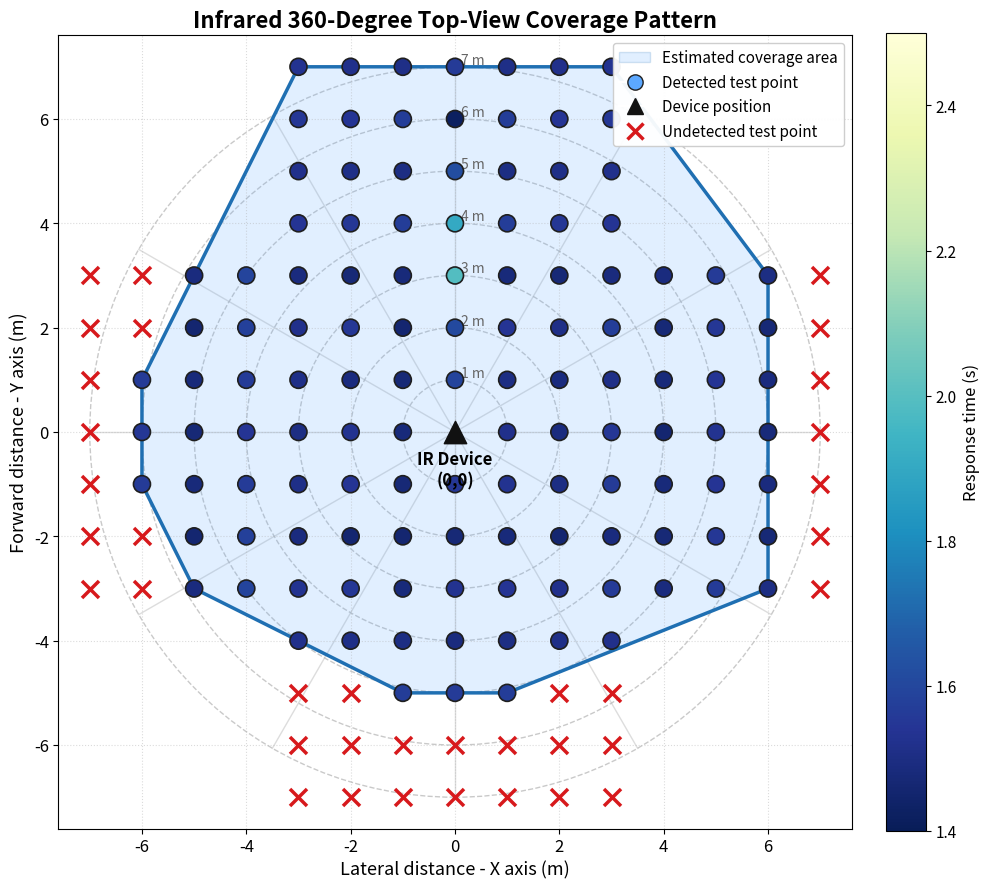
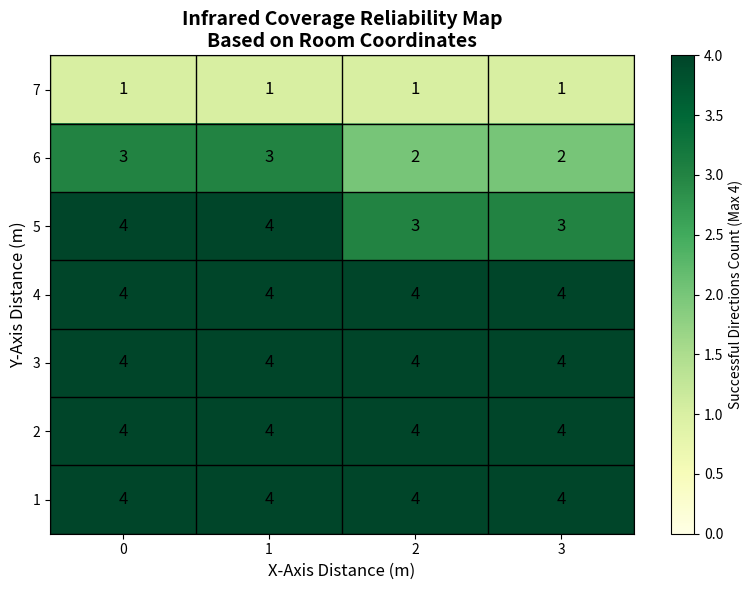
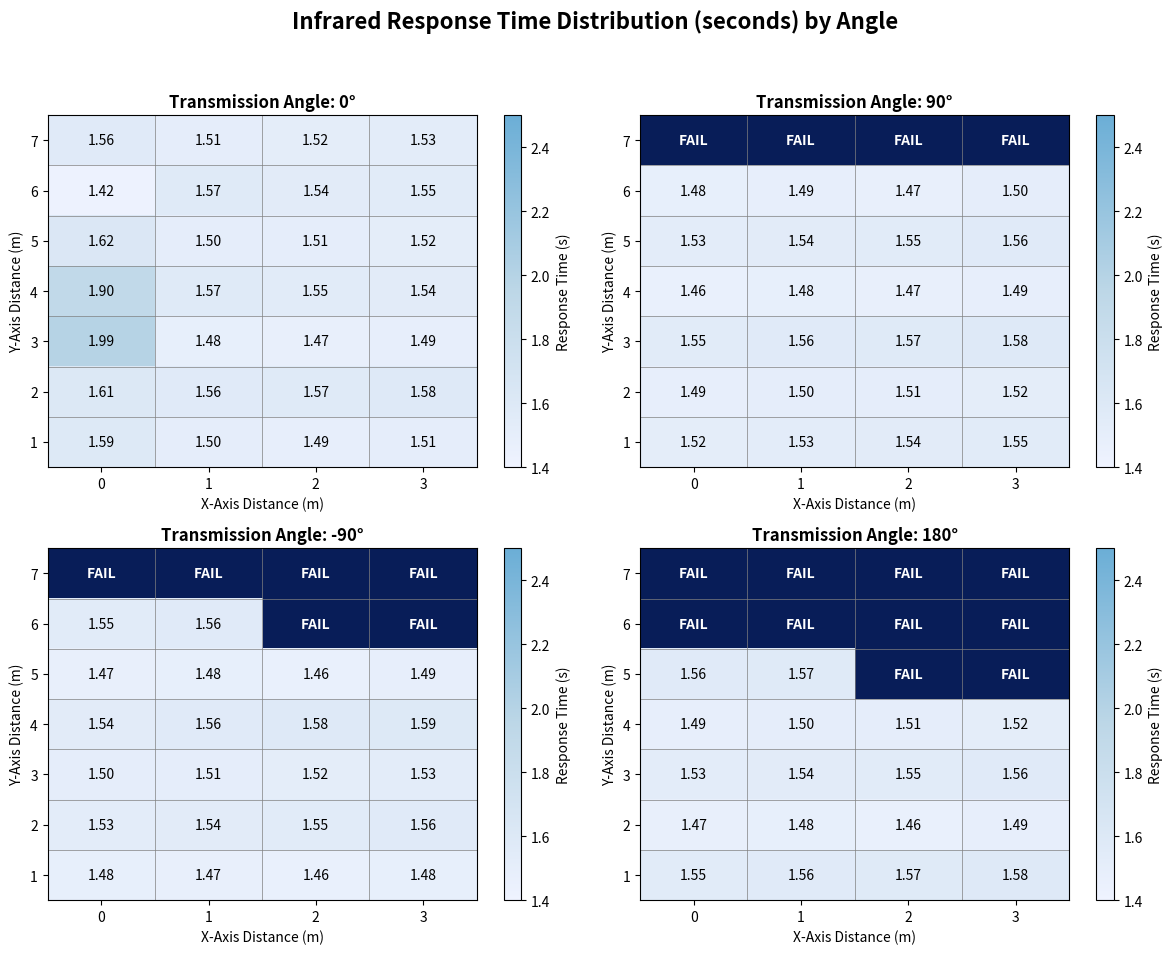

Source code (Python) for these figures, in order:
import pandas as pd
import numpy as np
import matplotlib.pyplot as plt
import matplotlib.colors as mcolors
from matplotlib.lines import Line2D
from matplotlib.patches import Patch

# 1. Dataset based on the IR testing table in your thesis
# Format: [X, Y, 0_deg, 90_deg, -90_deg, 180_deg]
# 'None' values represent 'FAIL' or Undetected
data = [
    [0, 1, 1.59, 1.52, 1.48, 1.55],
    [0, 2, 1.61, 1.49, 1.53, 1.47],
    [0, 3, 1.99, 1.55, 1.50, 1.53],
    [0, 4, 1.90, 1.46, 1.54, 1.49],
    [0, 5, 1.62, 1.53, 1.47, 1.56],
    [0, 6, 1.42, 1.48, 1.55, None],
    [0, 7, 1.56, None, None, None],
    [1, 1, 1.50, 1.53, 1.47, 1.56],
    [1, 2, 1.56, 1.50, 1.54, 1.48],
    [1, 3, 1.48, 1.56, 1.51, 1.54],
    [1, 4, 1.57, 1.48, 1.56, 1.50],
    [1, 5, 1.50, 1.54, 1.48, 1.57],
    [1, 6, 1.57, 1.49, 1.56, None],
    [1, 7, 1.51, None, None, None],
    [2, 1, 1.49, 1.54, 1.46, 1.57],
    [2, 2, 1.57, 1.51, 1.55, 1.46],
    [2, 3, 1.47, 1.57, 1.52, 1.55],
    [2, 4, 1.55, 1.47, 1.58, 1.51],
    [2, 5, 1.51, 1.55, 1.46, None],
    [2, 6, 1.54, 1.47, None, None],
    [2, 7, 1.52, None, None, None],
    [3, 1, 1.51, 1.55, 1.48, 1.58],
    [3, 2, 1.58, 1.52, 1.56, 1.49],
    [3, 3, 1.49, 1.58, 1.53, 1.56],
    [3, 4, 1.54, 1.49, 1.59, 1.52],
    [3, 5, 1.52, 1.56, 1.49, None],
    [3, 6, 1.55, 1.50, None, None],
    [3, 7, 1.53, None, None, None],
]

columns = ['X', 'Y', '0°', '90°', '-90°', '180°']
df = pd.DataFrame(data, columns=columns)

# Calculate the number of successful directions per coordinate (max 4)
df['Success_Count'] = df[['0°', '90°', '-90°', '180°']].notna().sum(axis=1)


def plot_matrix_heatmap(ax, matrix, annot_labels, cmap, vmin, vmax,
                        cbar_label, linecolor="gray", linewidth=0.5,
                        annot_size=11):
    values = matrix.to_numpy(dtype=float)
    masked_values = np.ma.masked_invalid(values)

    image = ax.imshow(masked_values, cmap=cmap, vmin=vmin, vmax=vmax,
                      aspect="auto")

    ax.set_xticks(np.arange(len(matrix.columns)))
    ax.set_xticklabels(matrix.columns)
    ax.set_yticks(np.arange(len(matrix.index)))
    ax.set_yticklabels(matrix.index)

    ax.set_xticks(np.arange(-0.5, len(matrix.columns), 1), minor=True)
    ax.set_yticks(np.arange(-0.5, len(matrix.index), 1), minor=True)
    ax.grid(which="minor", color=linecolor, linestyle="-",
            linewidth=linewidth)
    ax.tick_params(which="minor", bottom=False, left=False)

    for row_idx in range(len(matrix.index)):
        for col_idx in range(len(matrix.columns)):
            label = str(annot_labels.iloc[row_idx, col_idx])
            text_color = "white" if label == "FAIL" else "black"
            weight = "bold" if label == "FAIL" else "normal"
            ax.text(col_idx, row_idx, label, ha="center", va="center",
                    fontsize=annot_size, color=text_color,
                    fontweight=weight)

    cbar = plt.colorbar(image, ax=ax)
    cbar.set_label(cbar_label)
    return image


def mirrored_axis_points(x, y):
    if x == 0:
        return [(0, y)]
    return [(-x, y), (x, y)]


def transform_ir_points(x, y, angle_label):
    """
    Mengubah titik uji lokal menjadi titik tampak atas 360 derajat.
    0 derajat = depan, 90 derajat = kanan, -90 derajat = kiri,
    180 derajat = belakang.
    """
    if angle_label == '0°':
        return mirrored_axis_points(x, y)
    if angle_label == '180°':
        return mirrored_axis_points(x, -y)
    if angle_label == '90°':
        return [(py, px) for px, py in mirrored_axis_points(x, y)]
    if angle_label == '-90°':
        return [(-py, px) for px, py in mirrored_axis_points(x, y)]
    return []


def build_top_view_points(source_df, value_columns):
    """
    Membuat titik coverage pandang atas dari tiap kolom sudut pengambilan.
    Setiap nilai response time dipetakan ke posisi arah pengambilan aslinya.
    """
    points = []
    for _, row in source_df.iterrows():
        for angle_label in value_columns:
            response_time = row[angle_label]
            detected = pd.notnull(response_time)
            for point_x, point_y in transform_ir_points(row['X'], row['Y'], angle_label):
                points.append({
                    'X': point_x,
                    'Y': point_y,
                    'Detected': detected,
                    'Response_Time': response_time if detected else np.nan,
                    'Direction': angle_label,
                    'Radius': np.hypot(point_x, point_y),
                    'Angle': np.arctan2(point_y, point_x),
                })

    return pd.DataFrame(points)


def coverage_boundary(points_df):
    detected = points_df[points_df['Detected']].copy()
    if detected.empty:
        return pd.DataFrame(columns=['X', 'Y'])

    points = [(0.0, 0.0)]
    points.extend(detected[['X', 'Y']].drop_duplicates().itertuples(index=False, name=None))
    points = sorted(set(points))

    def cross(origin, point_a, point_b):
        return ((point_a[0] - origin[0]) * (point_b[1] - origin[1])
                - (point_a[1] - origin[1]) * (point_b[0] - origin[0]))

    lower = []
    for point in points:
        while len(lower) >= 2 and cross(lower[-2], lower[-1], point) <= 0:
            lower.pop()
        lower.append(point)

    upper = []
    for point in reversed(points):
        while len(upper) >= 2 and cross(upper[-2], upper[-1], point) <= 0:
            upper.pop()
        upper.append(point)

    hull = lower[:-1] + upper[:-1]
    return pd.DataFrame(hull, columns=['X', 'Y'])


def plot_top_view_coverage(points_df, title, output_name, max_range):
    boundary = coverage_boundary(points_df)

    fig, ax = plt.subplots(figsize=(10, 10))

    for radius in range(1, max_range + 1):
        circle = plt.Circle((0, 0), radius, fill=False, color="#b8b8b8",
                            linestyle="--", linewidth=1, alpha=0.75)
        ax.add_patch(circle)
        ax.text(0.12, radius, f"{radius} m", fontsize=10, color="#666666",
                va="bottom")

    for angle_deg in range(0, 360, 30):
        angle = np.deg2rad(angle_deg)
        ax.plot([0, max_range * np.cos(angle)], [0, max_range * np.sin(angle)],
                color="#dddddd", linewidth=1, zorder=0)

    if not boundary.empty:
        envelope_x = boundary['X'].tolist()
        envelope_y = boundary['Y'].tolist()
        ax.fill(envelope_x, envelope_y, color="#5ca8ff", alpha=0.18,
                label="Estimated coverage area", zorder=1)
        ax.plot(envelope_x + [envelope_x[0]], envelope_y + [envelope_y[0]], color="#1f6fb2",
                linewidth=2.5, zorder=2)

    detected_points = (
        points_df[points_df['Detected']]
        .groupby(['X', 'Y'], as_index=False)['Response_Time']
        .min()
    )
    failed_points = points_df[~points_df['Detected']][['X', 'Y']].drop_duplicates()
    detected_keys = set(detected_points[['X', 'Y']].itertuples(index=False, name=None))
    failed_points = failed_points[
        ~failed_points.apply(lambda row: (row['X'], row['Y']) in detected_keys, axis=1)
    ]

    scatter = ax.scatter(
        detected_points['X'], detected_points['Y'],
        c=detected_points['Response_Time'], cmap="YlGnBu_r", vmin=1.4, vmax=2.5,
        s=150, edgecolor="#1f1f1f", linewidth=1.2, zorder=3
    )
    if not failed_points.empty:
        ax.scatter(
            failed_points['X'], failed_points['Y'],
            marker="x", s=150, color="#d7191c", linewidth=2.5, zorder=4
        )

    ax.scatter(0, 0, marker="^", s=260, color="#111111", zorder=5)
    ax.text(0, -0.35, "IR Device\n(0,0)", ha="center", va="top",
            fontsize=12, fontweight="bold")

    cbar = fig.colorbar(scatter, ax=ax, fraction=0.046, pad=0.04)
    cbar.set_label("Response time (s)", fontsize=12)
    cbar.ax.tick_params(labelsize=11)

    ax.set_title(title, fontsize=16, fontweight="bold")
    ax.set_xlabel("Lateral distance - X axis (m)", fontsize=13)
    ax.set_ylabel("Forward distance - Y axis (m)", fontsize=13)
    ax.set_xlim(-max_range - 0.6, max_range + 0.6)
    ax.set_ylim(-max_range - 0.6, max_range + 0.6)
    ax.set_aspect("equal", adjustable="box")
    ax.grid(True, linestyle=":", alpha=0.45)
    ax.tick_params(axis="both", labelsize=12)

    legend_items = [
        Patch(facecolor="#5ca8ff", alpha=0.18, edgecolor="#1f6fb2",
              label="Estimated coverage area"),
        Line2D([0], [0], marker="o", color="w", label="Detected test point",
               markerfacecolor="#5ca8ff", markeredgecolor="#1f1f1f",
               markersize=11),
        Line2D([0], [0], marker="^", color="w", label="Device position",
               markerfacecolor="#111111", markeredgecolor="#111111",
               markersize=12),
    ]
    if not failed_points.empty:
        legend_items.append(
            Line2D([0], [0], marker="x", color="#d7191c",
                   label="Undetected test point", markersize=11,
                   linestyle="None", markeredgewidth=2.5)
        )
    ax.legend(handles=legend_items, loc="upper right", fontsize=11,
              frameon=True, framealpha=0.95)

    plt.tight_layout()
    plt.savefig(output_name, dpi=300, bbox_inches="tight")
    plt.close(fig)

# ==========================================
# FIGURE 1: SPATIAL COVERAGE QUALITY HEATMAP
# ==========================================
pivot_success = df.pivot(index='Y', columns='X', values='Success_Count')
pivot_success = pivot_success.sort_index(ascending=False)

plt.figure(figsize=(8, 6))
ax = plt.gca()
plot_matrix_heatmap(
    ax,
    pivot_success,
    pivot_success.astype(int).astype(str),
    cmap="YlGn",
    vmin=0,
    vmax=4,
    cbar_label='Successful Directions Count (Max 4)',
    linecolor="black",
    linewidth=1,
    annot_size=12,
)
plt.title('Infrared Coverage Reliability Map\nBased on Room Coordinates', fontsize=14, fontweight='bold')
plt.xlabel('X-Axis Distance (m)', fontsize=12)
plt.ylabel('Y-Axis Distance (m)', fontsize=12)
plt.tight_layout()
plt.savefig('IR_Coverage_Map.png', dpi=300) 
# plt.show() 

# ==========================================
# FIGURE 1B: TOP VIEW COVERAGE MAP
# ==========================================
ir_top_view_points = build_top_view_points(df, ['0°', '90°', '-90°', '180°'])
plot_top_view_coverage(
    ir_top_view_points,
    'Infrared 360-Degree Top-View Coverage Pattern',
    'IR_Top_View_Coverage.png',
    max_range=7
)

# ==========================================
# FIGURE 2: RESPONSE TIME SUBPLOTS PER ANGLE
# ==========================================
fig, axes = plt.subplots(2, 2, figsize=(12, 10))
fig.suptitle('Infrared Response Time Distribution (seconds) by Angle', fontsize=16, fontweight='bold')

# --- CUSTOM COLORMAP UNTUK MENYAMARKAN NOISE ---
# Menggunakan gradasi biru muda yang sangat soft untuk waktu yang berhasil
cmap_colors = ["#eff3ff", "#bdd7e7", "#6baed6"] 
custom_cmap = mcolors.LinearSegmentedColormap.from_list("SoftBlueGradient", cmap_colors)

# Memaksa warna Biru Dongker / Dark Navy KHUSUS untuk area FAIL
custom_cmap.set_bad(color="#081d58")

angles = ['0°', '90°', '-90°', '180°']

for ax, angle in zip(axes.flatten(), angles):
    pivot_angle = df.pivot(index='Y', columns='X', values=angle)
    pivot_angle = pivot_angle.sort_index(ascending=False)
    
    annot_data = pivot_angle.copy()
    annot_labels = annot_data.map(lambda v: f"{v:.2f}" if pd.notnull(v) else "FAIL")
    
    # Plot heatmap dengan limitasi warna (vmax=2.5) agar noise (misal 1.99s) tetap terlihat terang
    plot_matrix_heatmap(
        ax,
        pivot_angle,
        annot_labels,
        cmap=custom_cmap,
        vmin=1.4,
        vmax=2.5,
        cbar_label='Response Time (s)',
        linecolor='gray',
        linewidth=0.5,
        annot_size=10,
    )
            
    ax.set_title(f'Transmission Angle: {angle}', fontsize=12, fontweight='bold')
    ax.set_xlabel('X-Axis Distance (m)')
    ax.set_ylabel('Y-Axis Distance (m)')

plt.tight_layout(rect=[0, 0.03, 1, 0.95])

# Gambar akan langsung di-save ke folder Anda
plt.savefig('IR_Response_Time_Angles.png', dpi=300)
